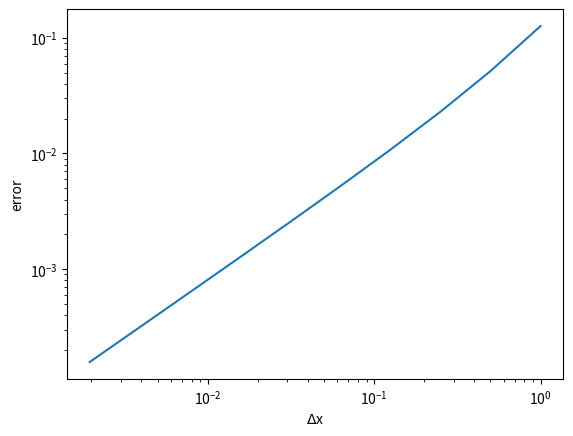

Python code for this plot:
import numpy as np
import matplotlib.pyplot as plt

def f(x):
    return np.cos(x)

def fi(x):
    return np.sin(x)

def basic(x, dx):
    sum = dx*f(x[:]).sum()
    return sum
             
xmin = 0.0
xmax = 10.0
n = 10
nmax = 10000
dxplot = []
errplot = []
while n < nmax:
    x = np.linspace(xmin, xmax, n+1)
    dx = (xmax-xmin)/n
    num_int = basic(x, dx)
    true_int = fi(xmax)-fi(xmin)
    errplot.append(abs(num_int - true_int))
    dxplot.append(dx)
    n *= 2

print(dxplot, errplot)
plt.figure()
plt.plot(dxplot, errplot)
plt.loglog()
plt.xlabel('$\Delta$x')
plt.ylabel('error')
plt.show()
